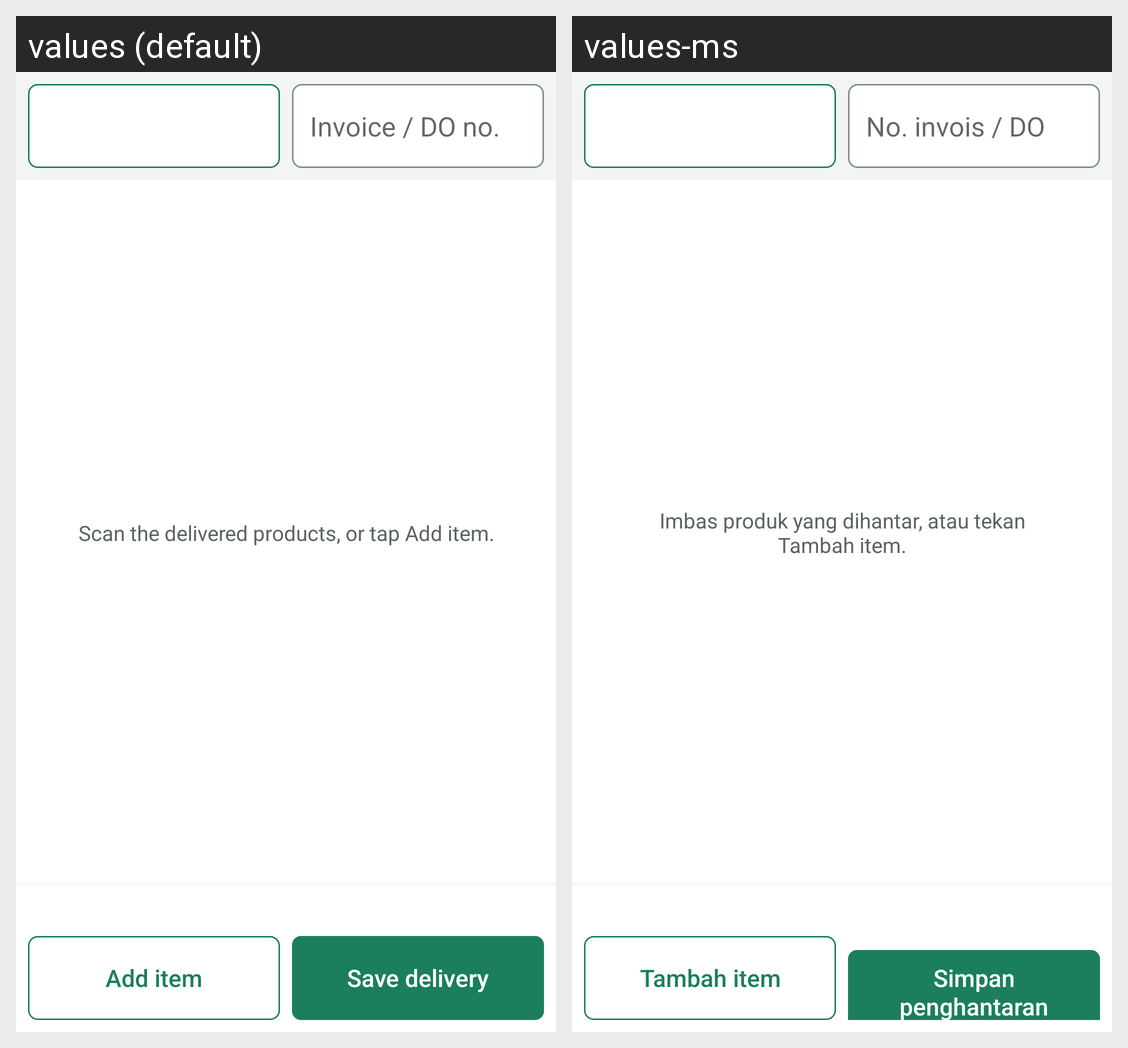

Strings drawn on this Android screen and how each of the app's shown locales translates them:
Android screen res/layout/activity_receive.xml rendered under 2 locales, left to right: values (default), values-ms. Device: Nexus 5 (rendered at 1080×1920; each locale shown at half size, 540×960, under a caption strip naming it); theme Theme.Lekas.
Strings drawn on this screen, with the default value and each locale's value (text and hints the layout hard-codes, and strings that could not be matched under every locale, appear in the picture but are not listed):

inv_ref_hint
  values: Invoice / DO no.
  values-ms: No. invois / DO

inv_receive_empty
  values: Scan the delivered products, or tap Add item.
  values-ms: Imbas produk yang dihantar, atau tekan Tambah item.

inv_add_item
  values: Add item
  values-ms: Tambah item

inv_receive_save
  values: Save delivery
  values-ms: Simpan penghantaran
